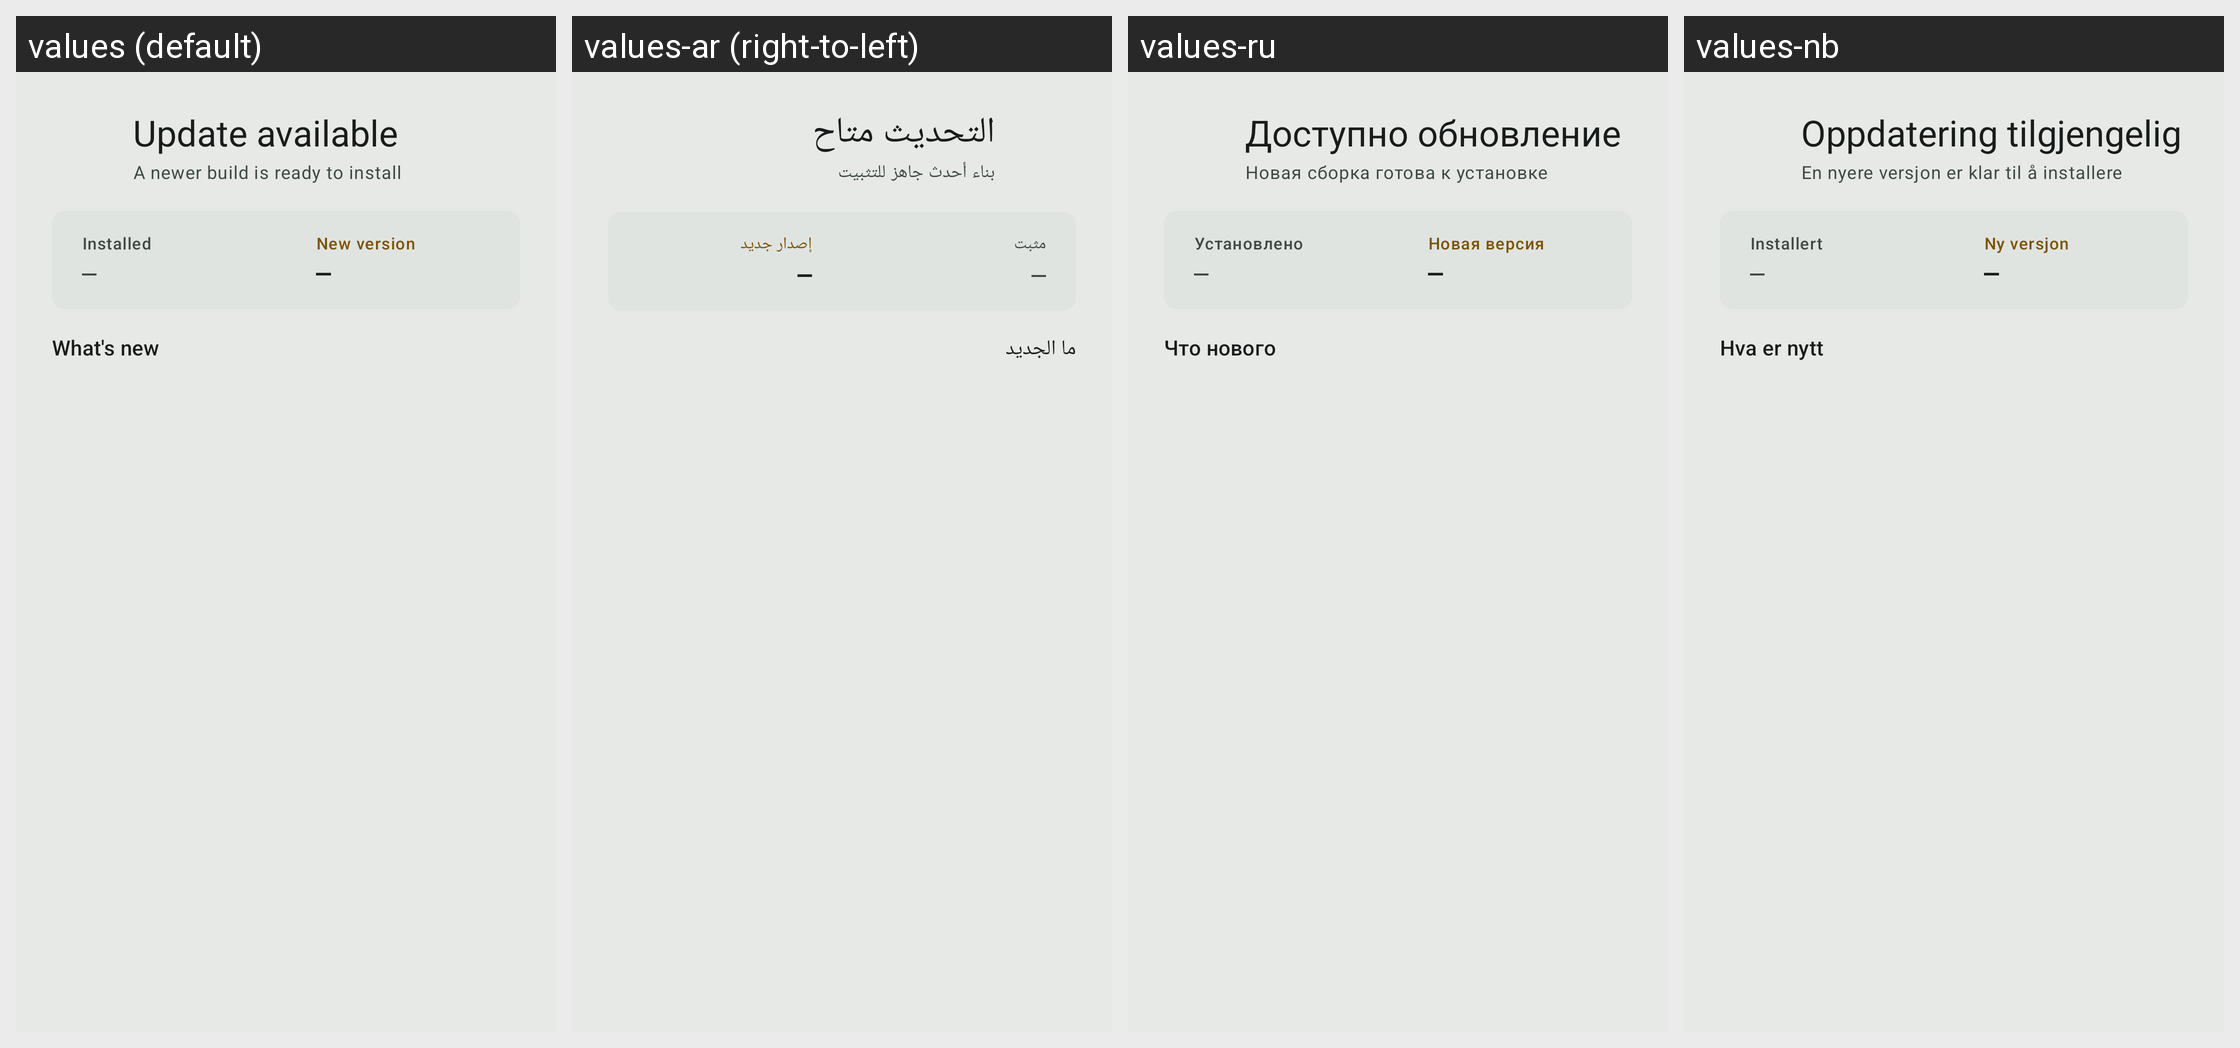

Translations of the strings shown on this Android screen, per locale in the grid:
Android screen res/layout/dialog_update_available.xml rendered under 4 locales, left to right: values (default), values-ar (right-to-left), values-ru, values-nb. Device: Nexus 5 (rendered at 1080×1920; each locale shown at half size, 540×960, under a caption strip naming it); theme Theme.Wheelstop.M3.
Other locales in the repository, not shown: values-af, values-ca, values-cs, values-da, values-de, values-el, values-en, values-es, values-fi, values-fr, values-he, values-hi, values-hu, values-it, values-ja, values-ko, values-nl, values-no, values-pl, values-pt, values-pt-rBR, values-ro, values-sr, values-sv, values-th, values-tr, values-uk, values-vi, values-zh-rCN, values-zh-rTW.
Strings drawn on this screen, with the default value and each locale's value (text and hints the layout hard-codes, and strings that could not be matched under every locale, appear in the picture but are not listed):

update_dialog_available_title
  values: Update available
  values-ar: التحديث متاح
  values-ru: Доступно обновление
  values-nb: Oppdatering tilgjengelig

update_dialog_subtitle
  values: A newer build is ready to install
  values-ar: بناء أحدث جاهز للتثبيت
  values-ru: Новая сборка готова к установке
  values-nb: En nyere versjon er klar til å installere

update_dialog_current_label
  values: Installed
  values-ar: مثبت
  values-ru: Установлено
  values-nb: Installert

placeholder_dash
  values: —
  values-ar: —
  values-ru: —
  values-nb: —

update_dialog_new_label
  values: New version
  values-ar: إصدار جديد
  values-ru: Новая версия
  values-nb: Ny versjon

update_dialog_whats_new
  values: What's new
  values-ar: ما الجديد
  values-ru: Что нового
  values-nb: Hva er nytt
